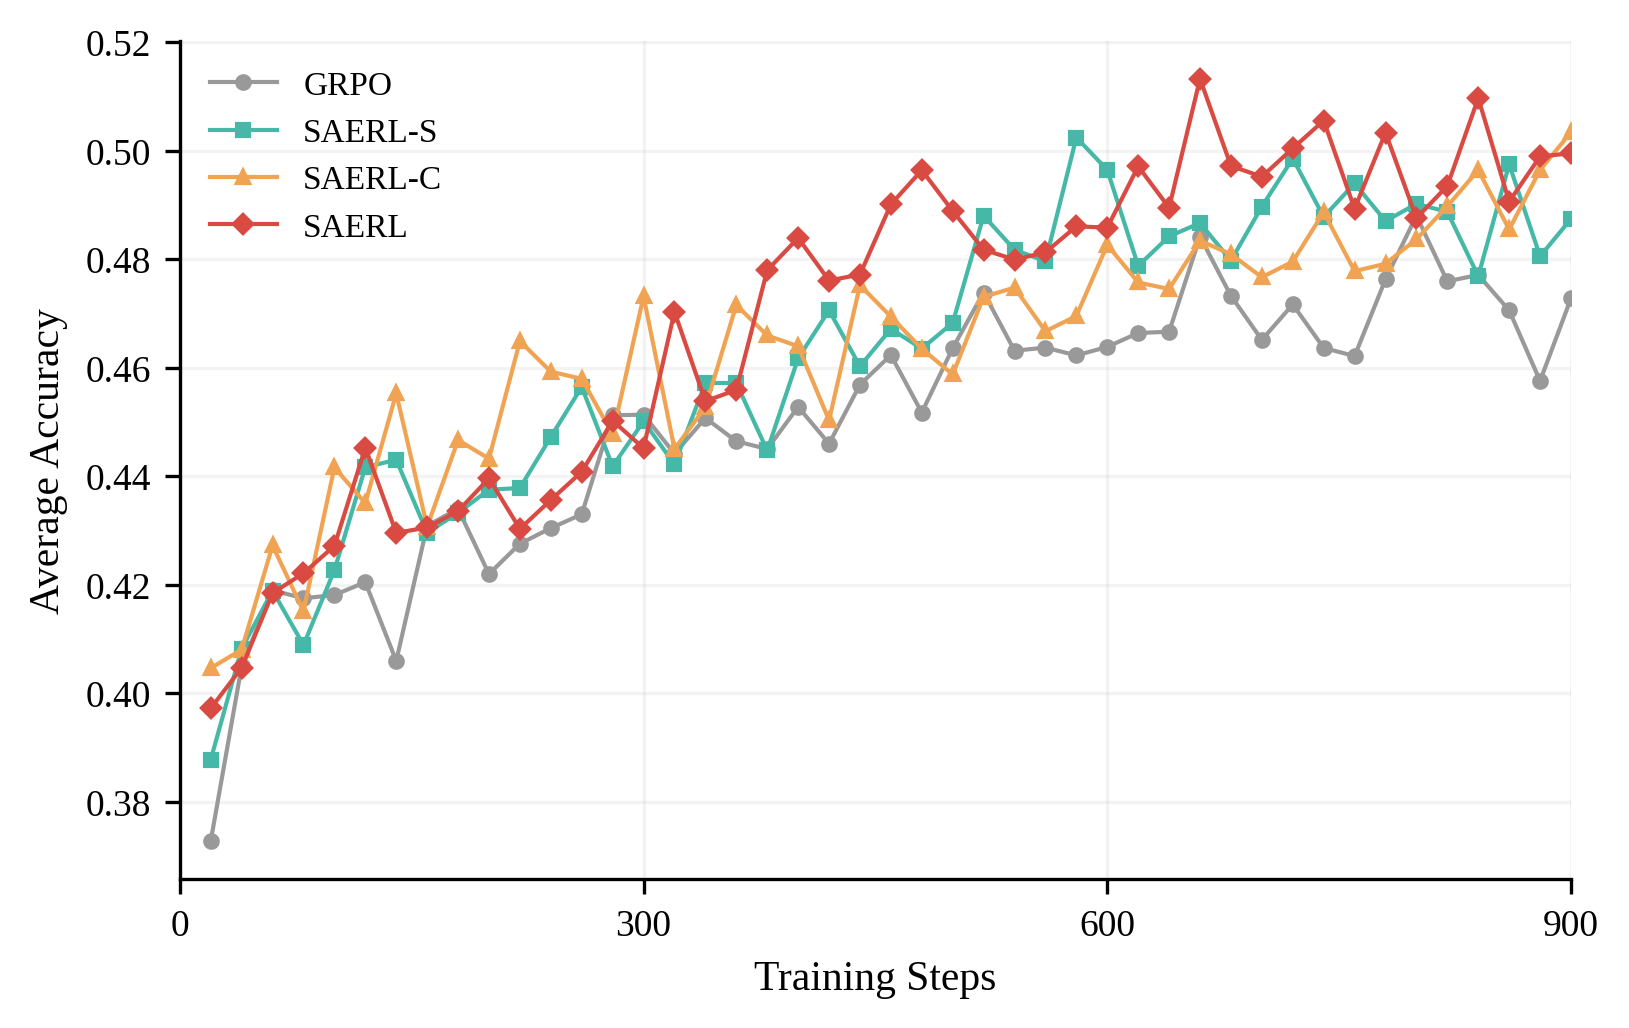

Source data for this figure (header and first rows):
run, step, avg_acc
grpo, 20, 0.3727
grpo, 40, 0.405
grpo, 60, 0.419
grpo, 80, 0.4175
grpo, 100, 0.4181
grpo, 120, 0.4205
grpo, 140, 0.4059
grpo, 160, 0.4309
grpo, 180, 0.434
grpo, 200, 0.422
grpo, 220, 0.4275
grpo, 240, 0.4304
grpo, 260, 0.433
grpo, 280, 0.4512
grpo, 300, 0.4513
grpo, 320, 0.4441
grpo, 340, 0.4507
grpo, 360, 0.4464
grpo, 380, 0.445
grpo, 400, 0.4528
grpo, 420, 0.446
grpo, 440, 0.4569
grpo, 460, 0.4623
grpo, 480, 0.4517
grpo, 500, 0.4636
grpo, 520, 0.4739
grpo, 540, 0.4631
grpo, 560, 0.4637
grpo, 580, 0.4623
grpo, 600, 0.4638
grpo, 620, 0.4664
grpo, 640, 0.4666
grpo, 660, 0.4842
grpo, 680, 0.4732
grpo, 700, 0.4651
grpo, 720, 0.4717
grpo, 740, 0.4637
grpo, 760, 0.4621
grpo, 780, 0.4763
grpo, 800, 0.488
grpo, 820, 0.4759
grpo, 840, 0.4771
grpo, 860, 0.4706
grpo, 880, 0.4576
grpo, 900, 0.4728
sel_v1_plus_silent2, 20, 0.3877
sel_v1_plus_silent2, 40, 0.4082
sel_v1_plus_silent2, 60, 0.4189
sel_v1_plus_silent2, 80, 0.4089
sel_v1_plus_silent2, 100, 0.4227
sel_v1_plus_silent2, 120, 0.4417
sel_v1_plus_silent2, 140, 0.443
sel_v1_plus_silent2, 160, 0.4296
sel_v1_plus_silent2, 180, 0.4332
sel_v1_plus_silent2, 200, 0.4375
sel_v1_plus_silent2, 220, 0.4378
sel_v1_plus_silent2, 240, 0.4472
sel_v1_plus_silent2, 260, 0.4565
sel_v1_plus_silent2, 280, 0.4418
sel_v1_plus_silent2, 300, 0.4501
... 120 more rows
